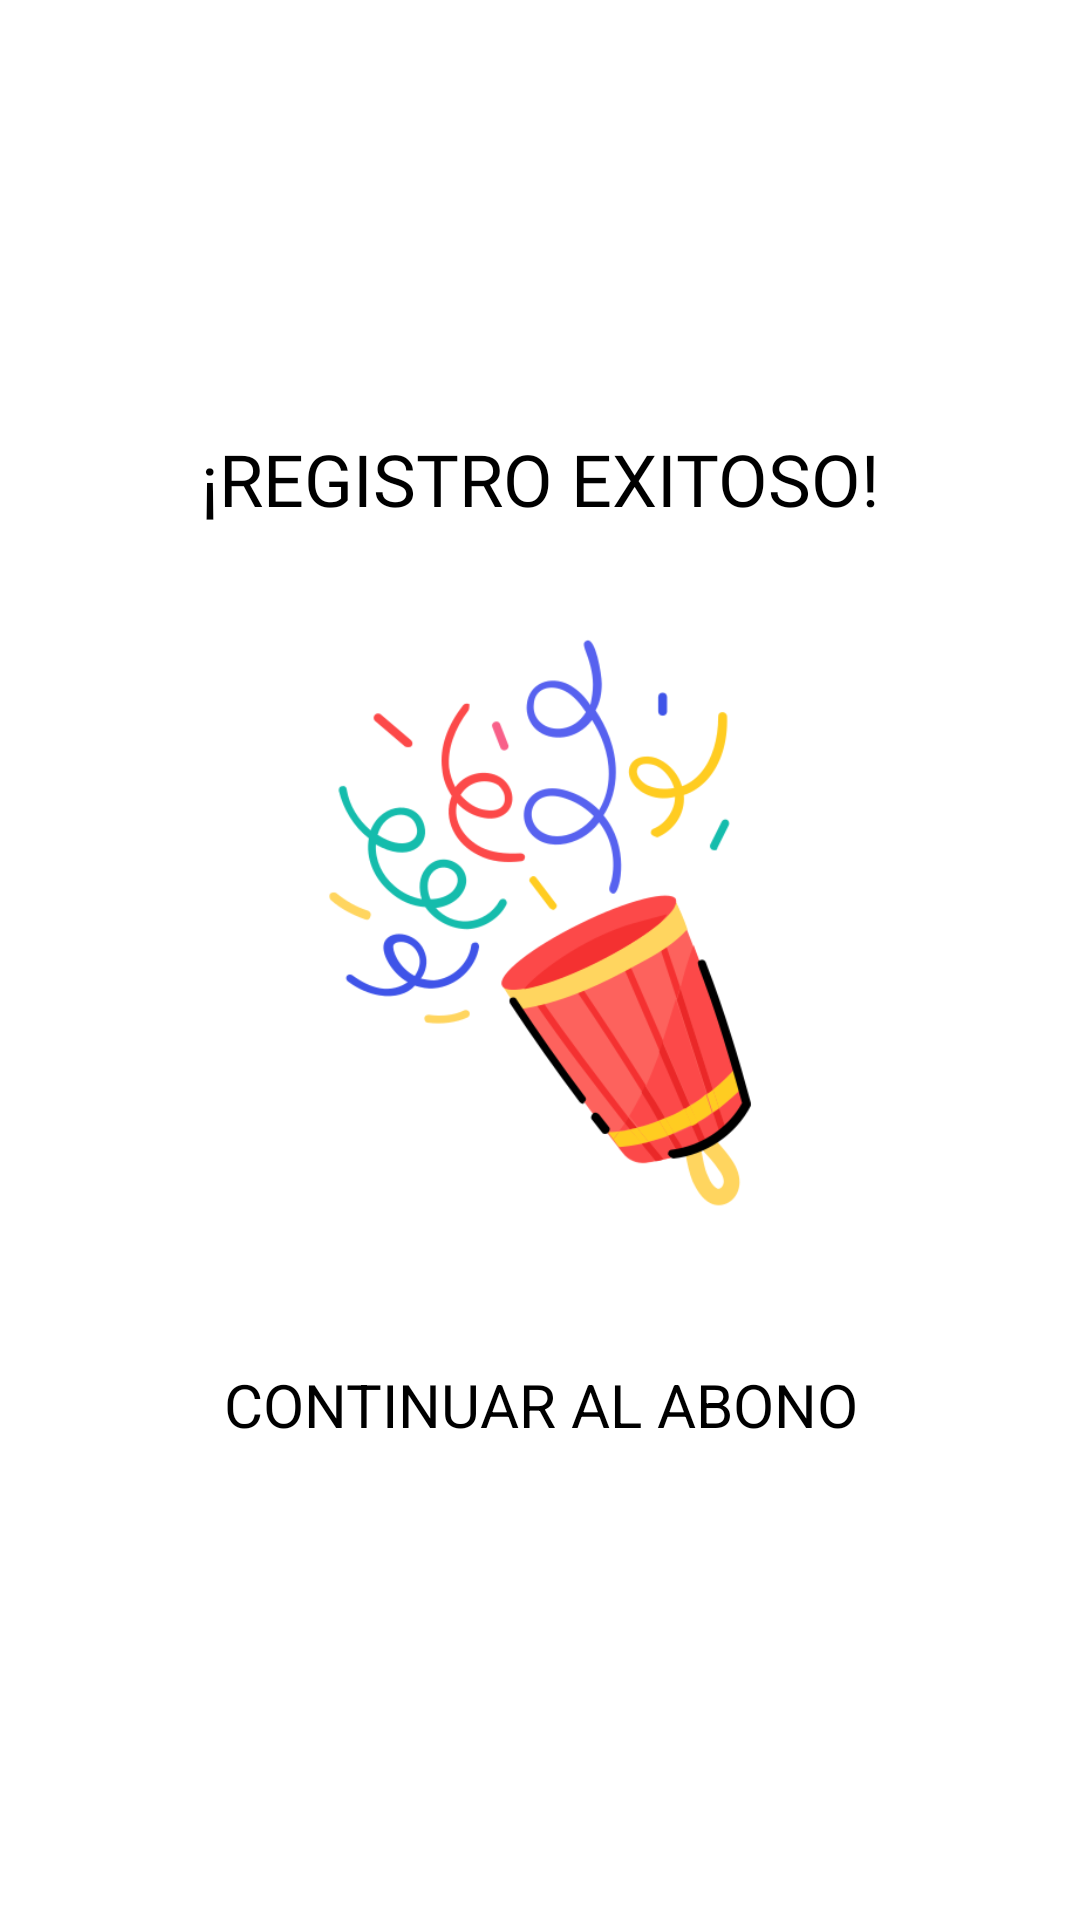

Produce the Android XML layout that renders to this screen, including the resource entries it uses.
<!-- AndroidManifest.xml: application theme Theme.Clubdeportivo -->
<!-- res/layout/activity_registro_cliente2.xml -->
<?xml version="1.0" encoding="utf-8"?>
<LinearLayout xmlns:android="http://schemas.android.com/apk/res/android"
    xmlns:app="http://schemas.android.com/apk/res-auto"
    xmlns:tools="http://schemas.android.com/tools"
    android:id="@+id/main"
    android:layout_width="match_parent"
    android:layout_height="match_parent"
    tools:context=".RegistroCliente2"
    android:orientation="vertical"
    android:gravity="center">

    <TextView
        android:id="@+id/txtRegistroExitoso"
        android:layout_width="wrap_content"
        android:layout_height="wrap_content"
        android:text= "@string/successful_registration"
        android:textAllCaps="true"
        android:textSize="24sp"
        android:gravity="center"
        android:textAlignment="center"
        android:textColor="@color/black"
        android:padding="16dp"
        android:fontFamily="@font/poppins_bold"
        android:singleLine="true"
        />

    <ImageView
        android:id="@+id/imgRegistroExitoso"
        android:layout_width="200dp"
        android:layout_height="200dp"
        android:layout_gravity="center"
        android:layout_margin="16dp"
        android:adjustViewBounds="true"
        android:contentDescription="@string/successful_operation_img"
        android:gravity="center"
        android:textAlignment="center"
        android:src="@drawable/party_popper"
         />

    <Button
        android:id="@+id/btnRegistroExitosoContinuarAbono"
        android:layout_width="wrap_content"
        android:layout_height="wrap_content"
        android:layout_margin="16dp"
        android:text="@string/payment_continue"
        android:textAllCaps="true"
        android:textSize="20sp"
        android:singleLine="true"
        android:backgroundTint="@color/dark_green"
        android:padding="15dp"
        android:gravity="center"
        android:textAlignment="center"
        />

</LinearLayout>
<!-- resources referenced by this layout -->
<resources>
  <color name="black">#FF000000</color>
  <color name="dark_green">#0BA58E</color>
  <!-- drawable party_popper: png bitmap (drawable, 49656 bytes) -->
  <string name="payment_continue">continuar al abono</string>
  <string name="successful_operation_img">Imagen de operación exitosa</string>
  <string name="successful_registration">¡registro exitoso!</string>
</resources>
